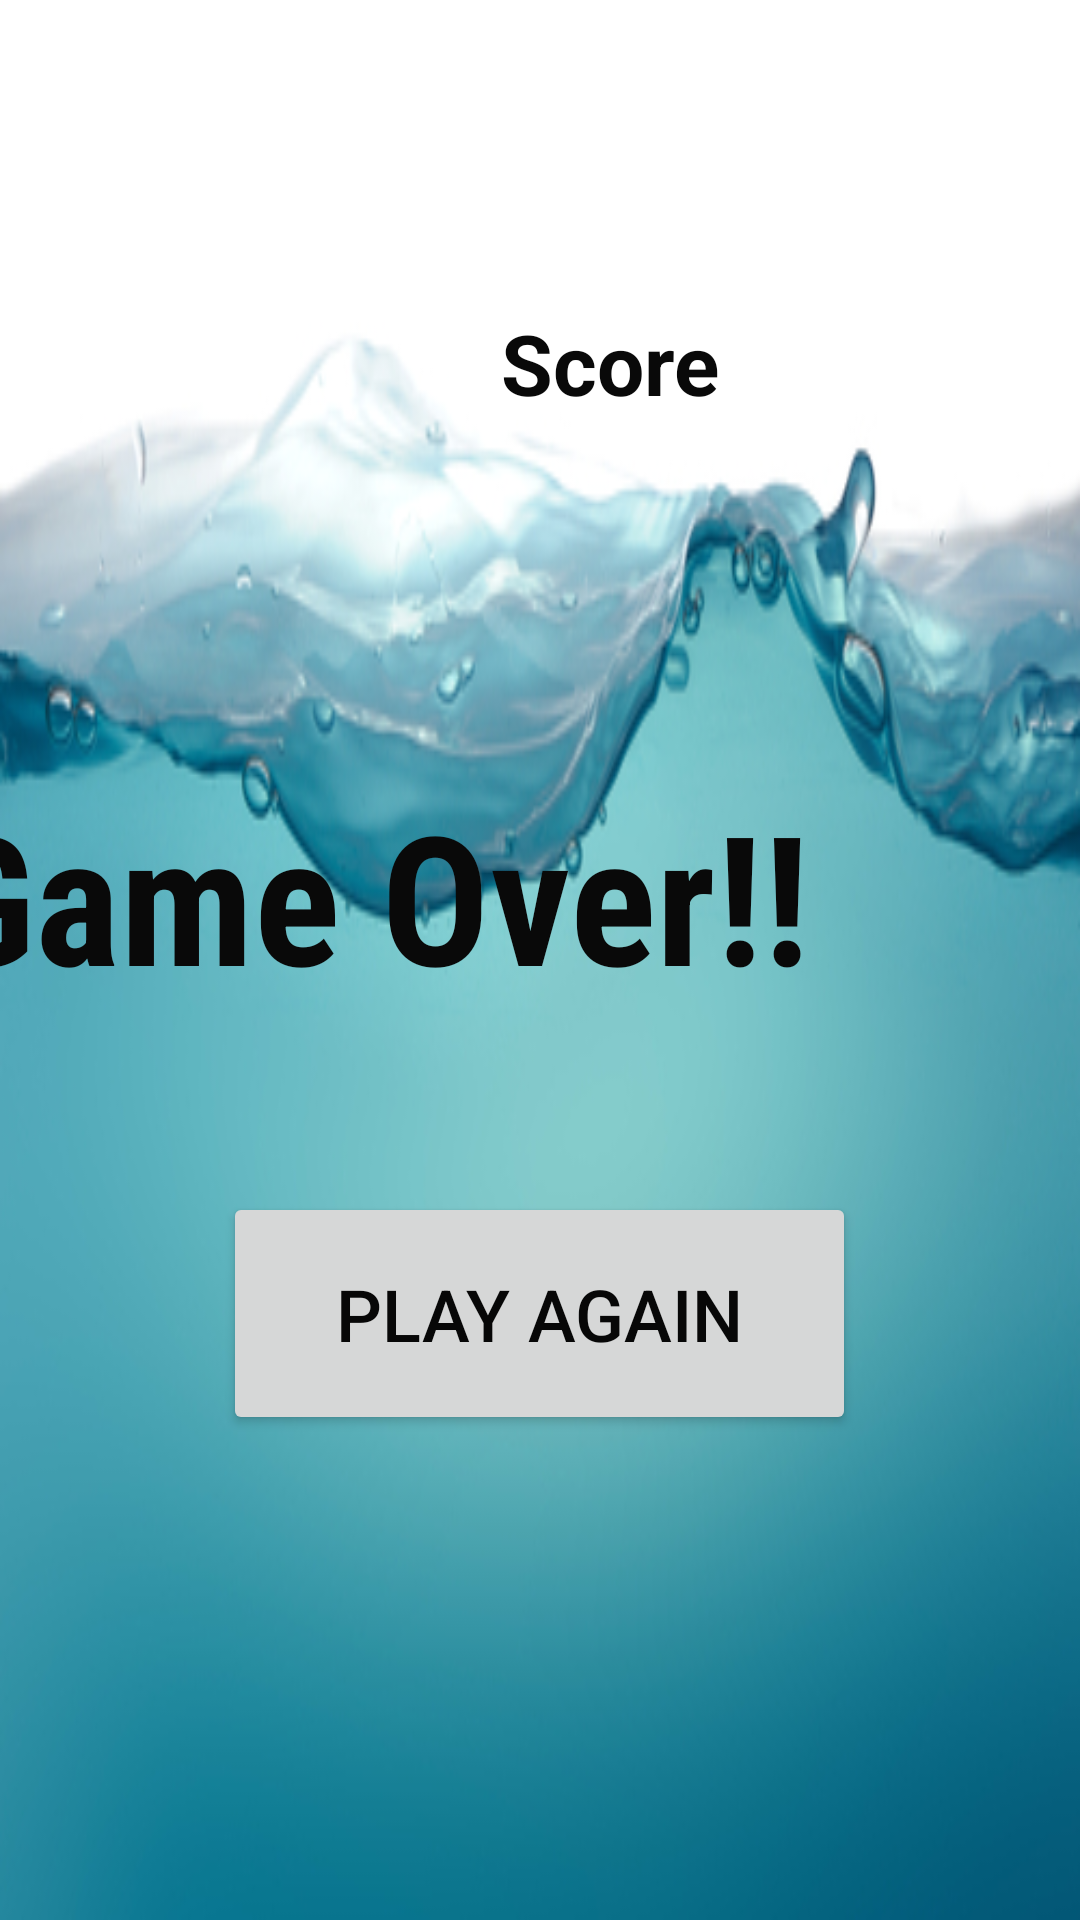

Write the Android layout XML for this screen, with the resource values it uses.
<!-- AndroidManifest.xml: application theme Theme.FishGame -->
<!-- res/layout/activity_game_over.xml -->
<?xml version="1.0" encoding="utf-8"?>
<androidx.constraintlayout.widget.ConstraintLayout xmlns:android="http://schemas.android.com/apk/res/android"
    xmlns:app="http://schemas.android.com/apk/res-auto"
    xmlns:tools="http://schemas.android.com/tools"
    android:layout_width="match_parent"
    android:layout_height="match_parent"
    android:background="@drawable/img"
    tools:context=".GameOver">

    <TextView
        android:id="@+id/textView2"
        android:layout_width="411dp"
        android:layout_height="280dp"
        android:fontFamily="sans-serif-condensed"
        android:text="  Game Over!!"
        android:textColor="#090909"
        android:textSize="60sp"
        android:textStyle="bold"
        app:layout_constraintBottom_toBottomOf="parent"
        app:layout_constraintEnd_toEndOf="parent"
        app:layout_constraintHorizontal_bias="1.0"
        app:layout_constraintStart_toStartOf="parent"
        app:layout_constraintTop_toTopOf="parent"
        app:layout_constraintVertical_bias="0.718" />

    <Button
        android:id="@+id/button"
        android:layout_width="211dp"
        android:layout_height="81dp"
        android:text="Play Again"
        android:textColor="#070707"
        android:textColorHint="#FAF6F6"
        android:textSize="24sp"
        app:layout_constraintBottom_toBottomOf="parent"
        app:layout_constraintEnd_toEndOf="parent"
        app:layout_constraintHorizontal_bias="0.498"
        app:layout_constraintStart_toStartOf="parent"
        app:layout_constraintTop_toTopOf="parent"
        app:layout_constraintVertical_bias="0.711" />

    <TextView
        android:id="@+id/display"
        android:layout_width="407dp"
        android:layout_height="74dp"
        android:layout_marginTop="84dp"
        android:gravity="center"
        android:text="Score"
        android:textColor="#090909"
        android:textSize="28sp"
        android:textStyle="bold"
        app:layout_constraintEnd_toEndOf="parent"
        app:layout_constraintHorizontal_bias="0.0"
        app:layout_constraintStart_toStartOf="parent"
        app:layout_constraintTop_toTopOf="parent" />

</androidx.constraintlayout.widget.ConstraintLayout>
<!-- resources referenced by this layout -->
<resources>
  <!-- drawable img: png bitmap (drawable, 131093 bytes) -->
  <style name="Theme.FishGame" parent="Theme.MaterialComponents.DayNight.NoActionBar">
          
          <item name="colorPrimary">@color/white</item>
          <item name="colorPrimaryVariant">@color/white</item>
          <item name="colorOnPrimary">@color/white</item>
          
          <item name="colorSecondary">@color/teal_200</item>
          <item name="colorSecondaryVariant">@color/teal_700</item>
          <item name="colorOnSecondary">@color/black</item>
          
          <item name="android:statusBarColor" tools:targetApi="l">?attr/colorPrimaryVariant</item>
          
      </style>
  <!-- not gathered from this repository: default colours our renderer supplied (Android Studio template values) -->
  <color name="teal_200">#FF03DAC5</color>
  <color name="teal_700">#FF018786</color>
  <color name="black">#FF000000</color>
  <color name="white">#FFFFFFFF</color>
</resources>
